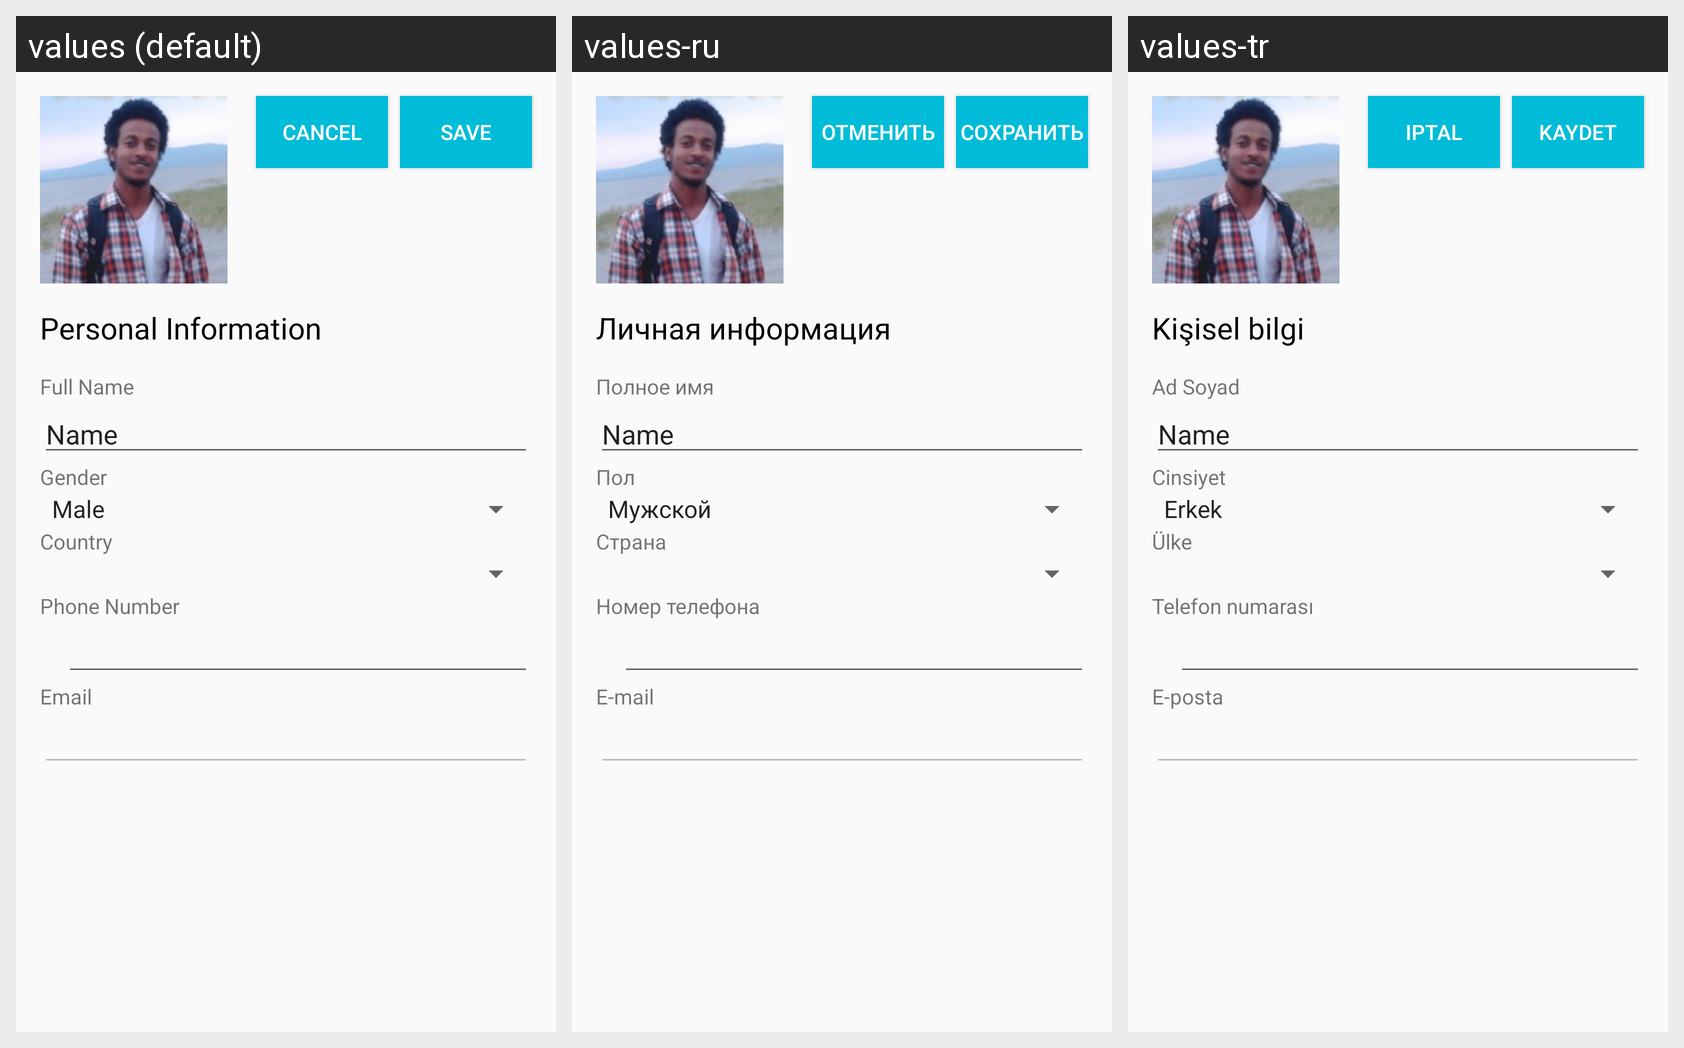

Strings drawn on this Android screen and how each of the app's shown locales translates them:
Android screen res/layout/disciple_profile_edit.xml rendered under 3 locales, left to right: values (default), values-ru, values-tr. Device: Nexus 5 (rendered at 1080×1920; each locale shown at half size, 540×960, under a caption strip naming it); theme AppTheme.
Strings drawn on this screen, with the default value and each locale's value (text and hints the layout hard-codes, and strings that could not be matched under every locale, appear in the picture but are not listed):

action_save
  values: Save
  values-ru: Сохранить
  values-tr: Kaydet

action_cancel
  values: Cancel
  values-ru: Отменить
  values-tr: Iptal

form_text_personal_information
  values: Personal Information
  values-ru: Личная информация
  values-tr: Kişisel bilgi

form_text_full_name
  values: Full Name
  values-ru: Полное имя
  values-tr: Ad Soyad

form_text_gender
  values: Gender
  values-ru: Пол
  values-tr: Cinsiyet

form_text_country
  values: Country
  values-ru: Страна
  values-tr: Ülke

form_text_phone_number
  values: Phone Number
  values-ru: Номер телефона
  values-tr: Telefon numarası

form_text_email
  values: Email
  values-ru: E-mail
  values-tr: E-posta
